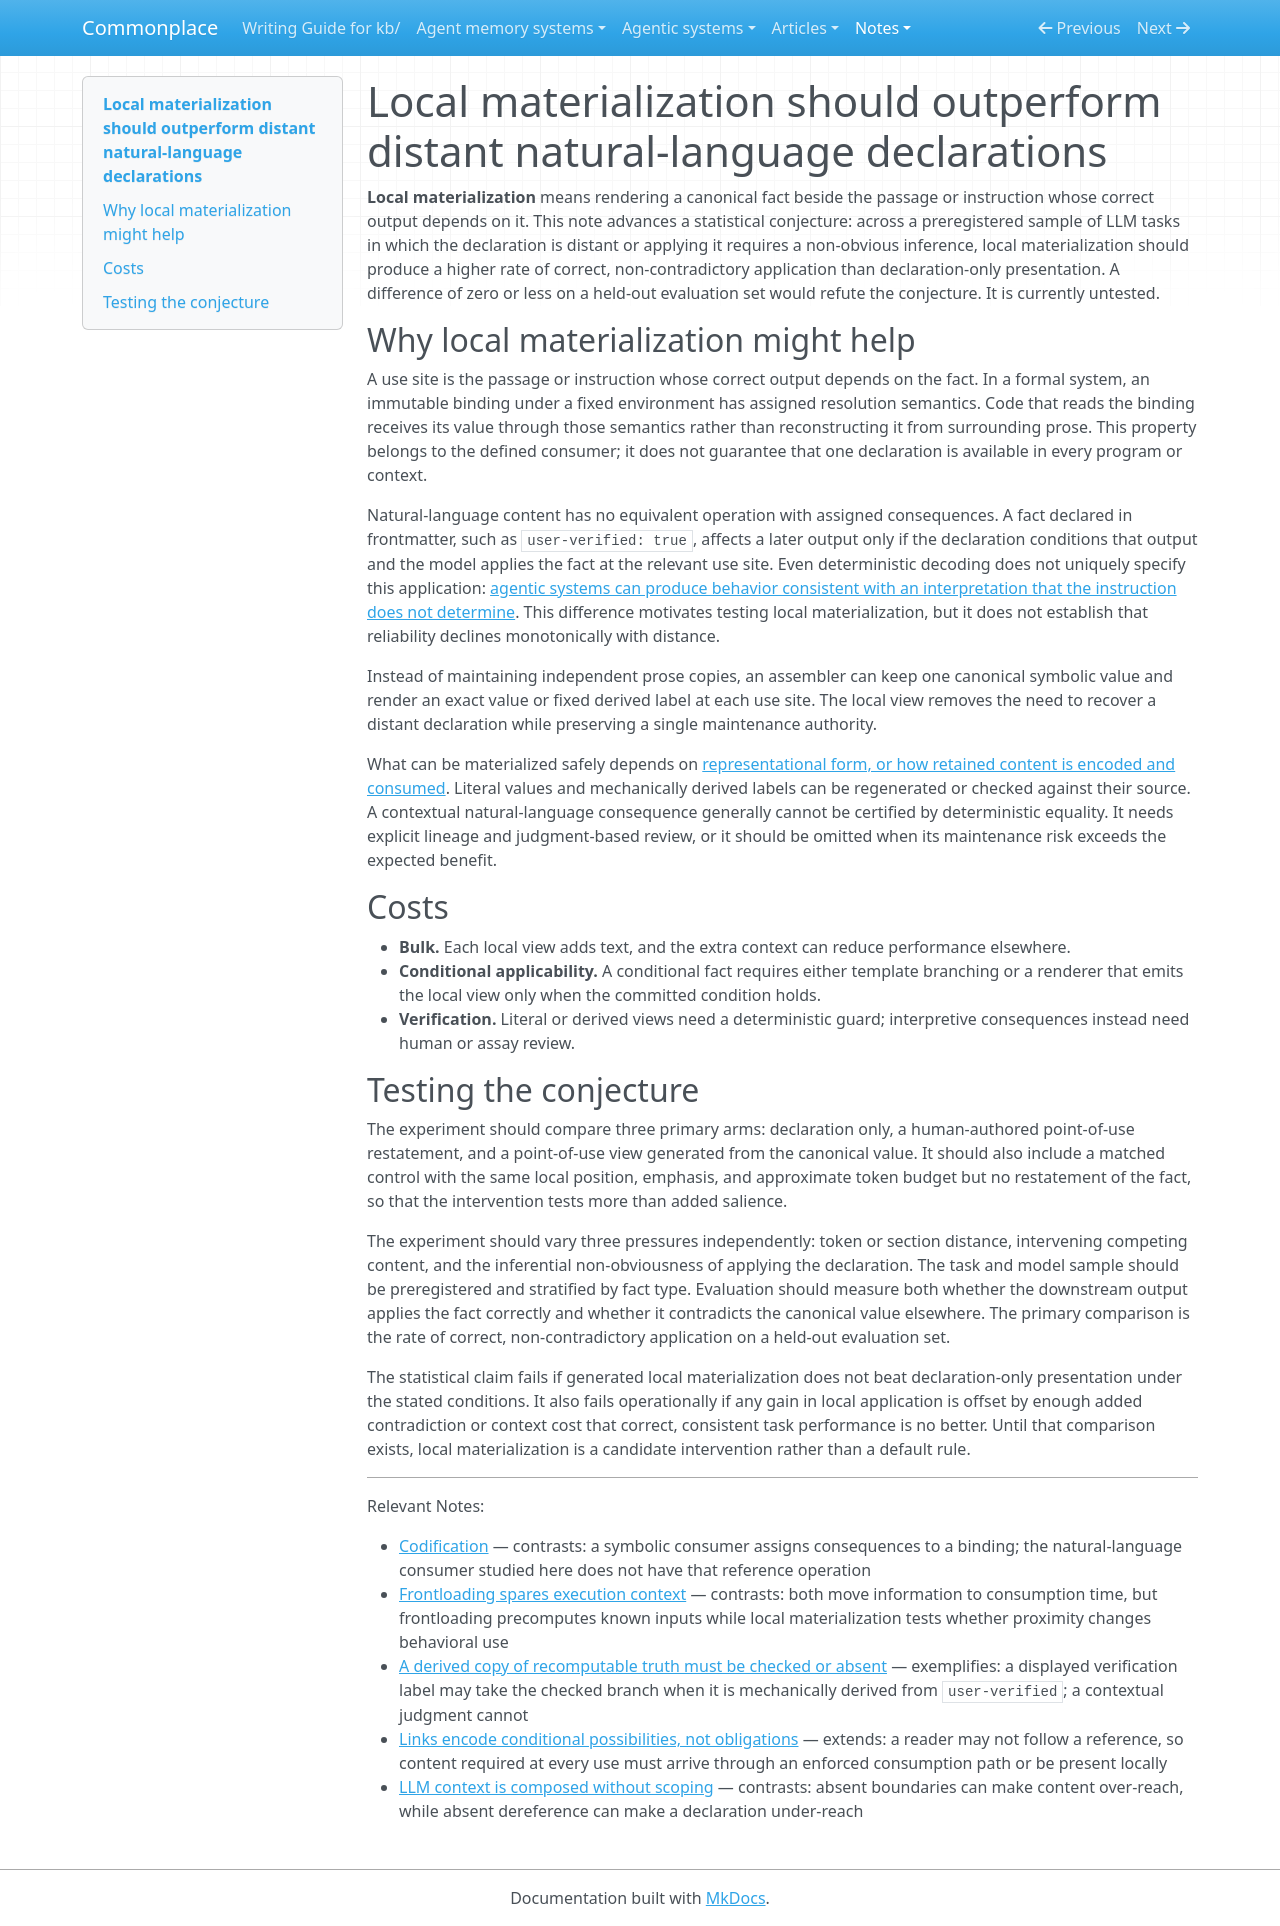

repository: zby/commonplace · page: notes/local-materialization-should-outperform-distant-declarations/index.html · generator: mkdocs

---
description: "Predicts that, for distant or non-obvious uses of a natural-language declaration, generated local materialization will outperform declaration-only presentation without creating a second maintenance authority"
type: types/note.md
traits: [title-as-claim]
tags: [learning-theory, artifact-analysis, computational-model, context-engineering]
---

# Local materialization should outperform distant natural-language declarations

**Local materialization** means rendering a canonical fact beside the passage or instruction whose correct output depends on it. This note advances a statistical conjecture: across a preregistered sample of LLM tasks in which the declaration is distant or applying it requires a non-obvious inference, local materialization should produce a higher rate of correct, non-contradictory application than declaration-only presentation. A difference of zero or less on a held-out evaluation set would refute the conjecture. It is currently untested.

## Why local materialization might help

A use site is the passage or instruction whose correct output depends on the fact. In a formal system, an immutable binding under a fixed environment has assigned resolution semantics. Code that reads the binding receives its value through those semantics rather than reconstructing it from surrounding prose. This property belongs to the defined consumer; it does not guarantee that one declaration is available in every program or context.

Natural-language content has no equivalent operation with assigned consequences. A fact declared in frontmatter, such as `user-verified: true`, affects a later output only if the declaration conditions that output and the model applies the fact at the relevant use site. Even deterministic decoding does not uniquely specify this application: [agentic systems can produce behavior consistent with an interpretation that the instruction does not determine](./agentic-systems-interpret-underspecified-instructions.md). This difference motivates testing local materialization, but it does not establish that reliability declines monotonically with distance.

Instead of maintaining independent prose copies, an assembler can keep one canonical symbolic value and render an exact value or fixed derived label at each use site. The local view removes the need to recover a distant declaration while preserving a single maintenance authority.

What can be materialized safely depends on [representational form, or how retained content is encoded and consumed](./definitions/representational-form.md). Literal values and mechanically derived labels can be regenerated or checked against their source. A contextual natural-language consequence generally cannot be certified by deterministic equality. It needs explicit lineage and judgment-based review, or it should be omitted when its maintenance risk exceeds the expected benefit.

## Costs

- **Bulk.** Each local view adds text, and the extra context can reduce performance elsewhere.
- **Conditional applicability.** A conditional fact requires either template branching or a renderer that emits the local view only when the committed condition holds.
- **Verification.** Literal or derived views need a deterministic guard; interpretive consequences instead need human or assay review.

## Testing the conjecture

The experiment should compare three primary arms: declaration only, a human-authored point-of-use restatement, and a point-of-use view generated from the canonical value. It should also include a matched control with the same local position, emphasis, and approximate token budget but no restatement of the fact, so that the intervention tests more than added salience.

The experiment should vary three pressures independently: token or section distance, intervening competing content, and the inferential non-obviousness of applying the declaration. The task and model sample should be preregistered and stratified by fact type. Evaluation should measure both whether the downstream output applies the fact correctly and whether it contradicts the canonical value elsewhere. The primary comparison is the rate of correct, non-contradictory application on a held-out evaluation set.

The statistical claim fails if generated local materialization does not beat declaration-only presentation under the stated conditions. It also fails operationally if any gain in local application is offset by enough added contradiction or context cost that correct, consistent task performance is no better. Until that comparison exists, local materialization is a candidate intervention rather than a default rule.

---

Relevant Notes:

- [Codification](./definitions/codification.md) — contrasts: a symbolic consumer assigns consequences to a binding; the natural-language consumer studied here does not have that reference operation
- [Frontloading spares execution context](./frontloading-spares-execution-context.md) — contrasts: both move information to consumption time, but frontloading precomputes known inputs while local materialization tests whether proximity changes behavioral use
- [A derived copy of recomputable truth must be checked or absent](./a-derived-copy-of-recomputable-truth-must-be-checked-or-absent.md) — exemplifies: a displayed verification label may take the checked branch when it is mechanically derived from `user-verified`; a contextual judgment cannot
- [Links encode conditional possibilities, not obligations](./links-encode-conditional-possibilities-not-obligations.md) — extends: a reader may not follow a reference, so content required at every use must arrive through an enforced consumption path or be present locally
- [LLM context is composed without scoping](./llm-context-is-composed-without-scoping.md) — contrasts: absent boundaries can make content over-reach, while absent dereference can make a declaration under-reach
